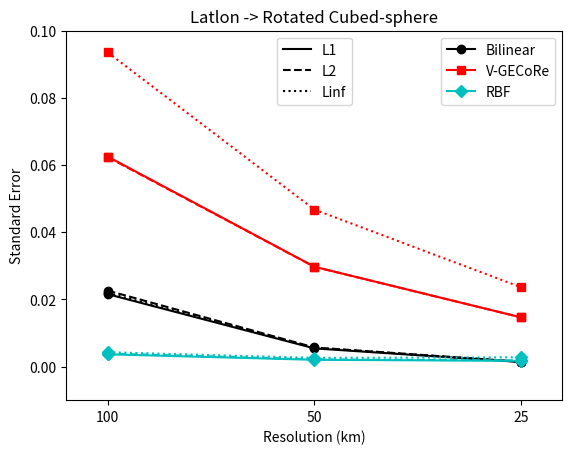

Here is the Python script that generated this plot:
#------------------------------------------------------------------------------
# filename  : plot_remap_accuracy.py
# [redacted]
# affilation: KIAPS (Korea Institute of Atmospheric Prediction Systems)
# update    : 2016.1.14     start
#
# Description: 
#   Plot remapping accuracy of several methods
#   between Cubed-sphere and Latlon grids
#
# Resolutions
#   cube      latlon
#   ne30  <-> 180x360
#   ne60  <-> 360x720
#   ne120 <-> 720x1440
#
# Methods
#   Bilinear, V-GECoRe, RBF, Lagrange
#
# Test Function
#   Spherical harmonics Y(m=16,n=32)
#------------------------------------------------------------------------------

from __future__ import division
import numpy as np
import matplotlib.pyplot as plt



#-----------------------------------------------------------------------------
# Experimental results
#-----------------------------------------------------------------------------
ll2cs = {'ne30': {'Bilinear':(1.9798e-2, 2.0747e-2, 2.0620e-2), 
                  'V-GECoRe':(5.8266e-2, 5.7656e-2, 7.9632e-2),
                  'RBF'     :(3.6341e-3, 3.8378e-3, 4.1271e-3)},
         'ne60': {'Bilinear':(4.9334e-3, 5.2060e-3, 5.3883e-3), 
                  'V-GECoRe':(2.7944e-2, 2.7674e-2, 3.9585e-2),
                  'RBF'     :(1.9131e-3, 2.0388e-3, 2.5105e-3)},
         'ne120':{'Bilinear':(1.2456e-3, 1.3143e-3, 1.3268e-3), 
                  'V-GECoRe':(1.3723e-2, 1.3647e-2, 1.9760e-2),
                  'RBF'     :(1.5707e-3, 1.7298e-3, 2.7313e-3)} }

ll2cs_rotated = {'ne30': {'Bilinear':(2.1549e-2, 2.2601e-2, 2.1892e-2), 
                          'V-GECoRe':(6.2493e-2, 6.2326e-2, 9.3486e-2),
                          'RBF'     :(3.6434e-3, 3.8798e-3, 4.2614e-3)},
                 'ne60': {'Bilinear':(5.4090e-3, 5.6785e-3, 5.6202e-3), 
                          'V-GECoRe':(2.9708e-2, 2.9676e-2, 4.6719e-2),
                          'RBF'     :(2.0136e-3, 2.1311e-3, 2.5799e-3)},
                 'ne120':{'Bilinear':(1.3489e-3, 1.4181e-3, 1.4154e-3), 
                          'V-GECoRe':(1.4631e-2, 1.4650e-2, 2.3605e-2),
                          'RBF'     :(1.6982e-3, 1.8264e-3, 2.7469e-3)} }

cs2ll = {'ne30': {'Bilinear':(2.7550e-2, 3.0431e-2, 6.4118e-2), 
                  'V-GECoRe':(5.0556e-2, 5.3897e-2, 1.4679e-1),
                  'RBF'     :(3.9749e-3, 4.2167e-3, 6.3305e-3),
                  'Lagrange':(1.2190e-3, 1.3152e-3, 2.7027e-3)},
         'ne60': {'Bilinear':(6.8960e-3, 7.6741e-3, 1.5774e-2), 
                  'V-GECoRe':(2.2858e-2, 2.5448e-2, 1.9461e-1),
                  'RBF'     :(2.0054e-3, 2.1584e-3, 3.2950e-3),
                  'Lagrange':(7.6411e-5, 8.3453e-5, 1.7028e-4)},
         'ne120':{'Bilinear':(1.7329e-3, 1.9275e-3, 4.1561e-3), 
                  'V-GECoRe':(1.1032e-2, 1.3787e-2, 1.9622e-1),
                  'RBF'     :(1.5568e-3, 1.7285e-3, 3.2211e-3),
                  'Lagrange':(4.7996e-6, 5.2399e-6, 1.1219e-5)} }

cs2ll_rotated = {'ne30': {'Bilinear':(2.9501e-2, 3.1873e-2, 7.0071e-2),
                          'V-GECoRe':(5.2149e-2, 5.9707e-2, 1.7977e-1),
                          'RBF'     :(4.9512e-3, 5.2617e-3, 1.0800e-2),
                          'Lagrange':(1.5751e-3, 1.6132e-3, 2.9568e-3)},
                 'ne60': {'Bilinear':(7.4322e-3, 8.0143e-3, 1.6562e-2), 
                          'V-GECoRe':(2.2753e-2, 2.7588e-2, 9.1543e-2),
                          'RBF'     :(2.4327e-3, 2.5862e-3, 5.5198e-3),
                          'Lagrange':(1.0084e-4, 1.0255e-4, 1.8064e-4)},
                 'ne120':{'Bilinear':(1.8548e-3, 2.0030e-3, 4.3244e-3), 
                          'V-GECoRe':(1.0847e-2, 1.3505e-2, 4.8662e-2),
                          'RBF'     :(1.7603e-3, 1.9059e-3, 3.7011e-3),
                          'Lagrange':(6.3101e-6, 6.4270e-6, 1.1773e-5)} }



#-----------------------------------------------------------------------------
# Plot
#-----------------------------------------------------------------------------
direction = 'll2cs'
rotated = True
styles = {'Bilinear':'ko', 'V-GECoRe':'rs', 'RBF':'cD', 'Lagrange':'b^'}


plt.ion()
#fig = plt.figure(figsize=(12,16))
#fig.subplots_adjust()
fig = plt.figure()
ax = fig.add_subplot(1,1,1)

exp = '%s_rotated'%direction if rotated else direction

ste_dict = dict()
for method in globals()[exp]['ne30'].keys():
    ste_dict[method] = {'L1':[], 'L2':[], 'Linf':[]}

for ne in [30, 60, 120]:
    for method, (l1,l2,linf) in globals()[exp]['ne%d'%ne].items():
        ste_dict[method]['L1'].append(l1)
        ste_dict[method]['L2'].append(l2)
        ste_dict[method]['Linf'].append(linf)

lines = list()
for method, stes in ste_dict.items():
    line1, = ax.plot(stes['L1'], '%s-'%styles[method], label=method)
    line2, = ax.plot(stes['L2'], '%s--'%styles[method])
    line3, = ax.plot(stes['Linf'], '%s:'%styles[method])
    lines.append(line1)

cs_name = 'Rotated Cubed-sphere' if rotated else 'Cubed-sphere'
if direction == 'll2cs':
    ax.set_title('Latlon -> %s'%cs_name)
    ax.set_ylim([-0.01,0.1]) 
else:
    ax.set_title('%s -> Latlon'%cs_name)
    ax.set_ylim([-0.01,0.08])

ax.set_xlim([-0.2,2.2])
ax.set_xticks([0,1,2])
ax.set_xticklabels([100,50,25])
ax.set_xlabel('Resolution (km)')
ax.set_ylabel('Standard Error')
legend1 = ax.legend(handles=lines, loc='upper right')
ax.add_artist(legend1)

line1, = ax.plot([], 'k-', label='L1')
line2, = ax.plot([], 'k--', label='L2')
line3, = ax.plot([], 'k:', label='Linf')
ax.legend(handles=[line1,line2,line3], loc='upper center')

plt.savefig('%s.png'%exp, dpi=150)
plt.show(True)
